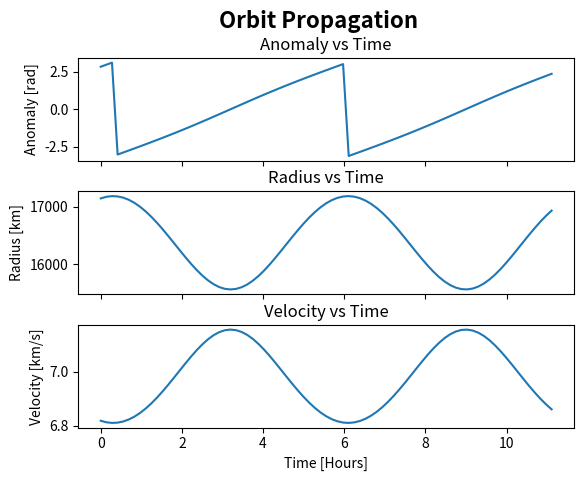
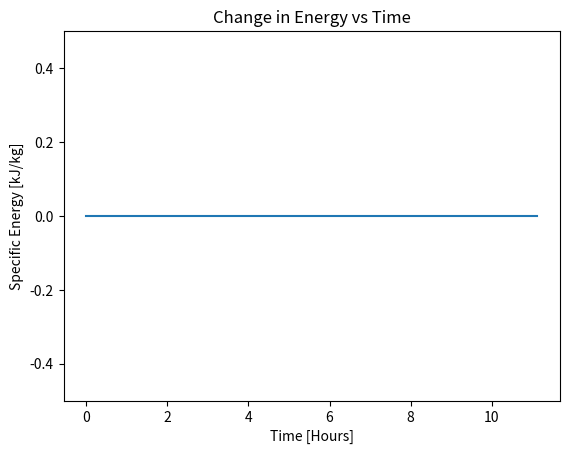

Write Python code to recreate these figures, in order.
import numpy as np
import numpy.linalg as lg
import math
import matplotlib.pyplot as plt

# constants
MU = 398600.4415  # DU^3/TU^2

def orbit_prop(time_series, n, e, t_p):
    # allocate memory for anomalies
    E = np.empty(np.size(time_series))
    M = np.empty(np.size(time_series))
    θ = np.empty(np.size(time_series))
    e_norm = lg.norm(e)
    # Helper Functions
    def f(x, m_e):
        return x - e_norm * np.sin(x) - m_e
    def df(x):
        return 1 - e_norm * np.cos(x)
    # propagate through the time series
    for i in range(np.size(time_series)):
        M[i] = n*(time_series[i]-t_p)  # mean anomaly for this time step
        if M[i] < math.pi:  # inital guess based on mean anomaly
            guess = M[i]+e_norm/2
        else:
            guess = M[i]-e_norm/2
        it = 0
        error = 100.0
        while error > 10**-10 and it <= 50:  # newton raphson to find eccentric anomaly
            E[i] = guess-f(guess, M[i])/df(guess)
            error = np.abs((E[i]-guess)/E[i])
            guess = E[i]
            it = it+1
        θ[i] = 2*math.atan2(np.sqrt(1+e_norm)*np.tan(E[i]/2), np.sqrt(1-e_norm))  # find anomaly from eccentric anomaly
    return θ, E, M

# Initial conditions
r_0 = [-17130, 39, -784]  # km
v_0 = [-.251, -2.827, 3.754]  # km/s

# a
r_0_norm = lg.norm(r_0)
v_0_norm = lg.norm(v_0)
h = np.cross(r_0, v_0)
e = np.cross(v_0, h)/MU - np.divide(r_0, r_0_norm)  # energy
e_norm = lg.norm(e)
if e_norm == 0:
    print('a. It is a circular orbit')
    print("e is "+str(e_norm))
elif e_norm < 1:
    print("a. It is an elliptical orbit")
    print("e is "+str(e_norm))
elif e_norm == 1:
    print("a. It is a parabolic orbit")
    print("e is "+str(e_norm))
elif e_norm > 1:
    print("a. It is a hyperbolic orbit")
    print("e is "+str(e_norm))

# b
h_norm = lg.norm(h)
k = (h_norm**2)/(r_0_norm*MU) - 1
theta_0 = np.arccos(k/e_norm)  # anomaly at initial condition
if np.dot(r_0, v_0) < 0:
    theta_0 = 2*np.pi() - theta_0
print("b. Anomaly at t_0 is "+str(theta_0))
E_0 = 2*math.atan2(np.sqrt(1-e_norm)*np.tan(theta_0/2), np.sqrt((1+e_norm)))
print("Eccentric Anomaly at t_0 is: "+str(E_0))
M_E_0 = E_0-e_norm*np.sin(E_0)
print("Mean Anomaly at t_0 is: "+str(M_E_0))

# c
a = (r_0_norm*(1+e_norm*np.cos(theta_0)))/(1-e_norm*e_norm)
n = np.sqrt(MU/a**3)
t_p = -M_E_0/n
print("c. t_p is: "+str(t_p))

# d
t = np.linspace(0, 40000, 81)
t_hour = np.divide(t, 3600)
theta, E, M = orbit_prop(t, n, e, t_p)
print("Anomaly at t=10000 is: "+str(theta[20]))
r = np.multiply((h_norm**2/MU), np.divide(1, (1+np.multiply(e_norm, np.cos(theta)))))  # orbit equation
a = (r[8]*(1+e_norm*np.cos(theta[8])))/(1-e_norm*e_norm)  # use any r and theta paring to find a
v = np.sqrt(MU*(np.divide(2, r))-1/a)  # use r and a to find v, from vis-viva
KE = 0.5*np.square(v)
PE = -np.divide(MU, r)
TE = KE+PE
dTE = TE - (KE[0]+PE[0])
fig, axs = plt.subplots(3, sharex=True, gridspec_kw={'hspace': .3})
axs[0].plot(t_hour, theta)
axs[0].set_title("Anomaly vs Time")
axs[0].set_ylabel("Anomaly [rad]")
axs[1].plot(t_hour, r)
axs[1].set_title("Radius vs Time")
axs[1].set_ylabel("Radius [km]")
axs[2].plot(t_hour, v)
axs[2].set_title("Velocity vs Time")
axs[2].set_ylabel("Velocity [km/s]")
plt.xlabel('Time [Hours]')
fig.suptitle('Orbit Propagation', fontsize=16, fontweight='bold')
plt.figure(2)
plt.plot(t_hour, dTE)
plt.title("Change in Energy vs Time")
plt.xlabel('Time [Hours]')
plt.ylabel('Specific Energy [kJ/kg]')
plt.ylim([-0.5, 0.5])
plt.show()
